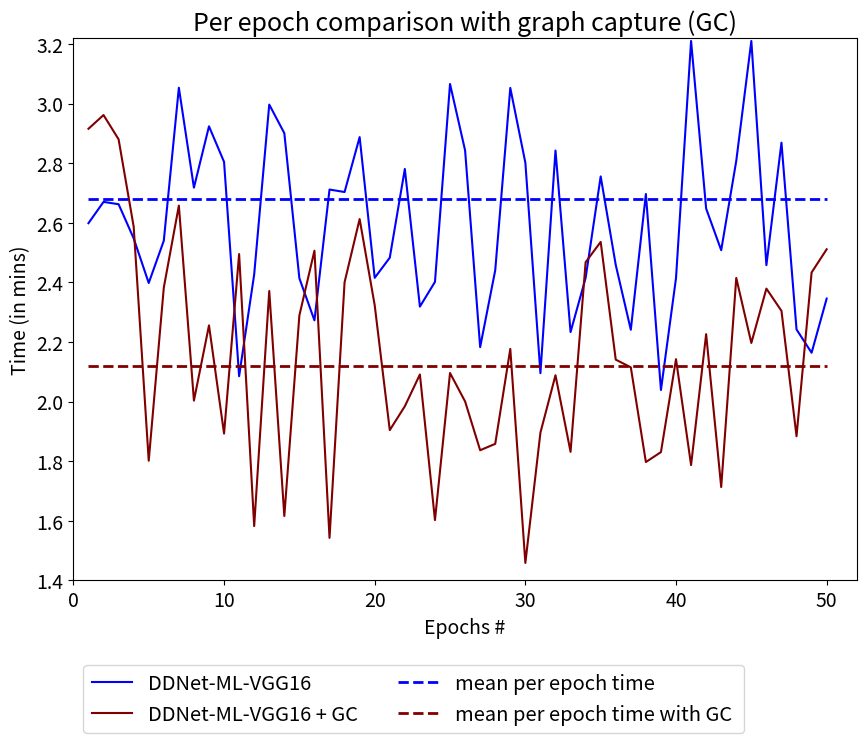

Source code (Python):
import matplotlib.pyplot as plt
import numpy as np
import matplotlib.ticker as ticker
SMALL_SIZE = 8
MEDIUM_SIZE = 14
BIGGER_SIZE = 18
# plt.rc("xtick.top", True)
# plt.rc("xtick.labeltop", True)
plt.rc('font', size=BIGGER_SIZE)          # controls default text sizes
plt.rc('axes', titlesize=BIGGER_SIZE)     # fontsize of the axes title
plt.rc('axes', labelsize=BIGGER_SIZE)    # fontsize of the x and y labels
plt.rc('xtick', labelsize=MEDIUM_SIZE)    # fontsize of the tick labels
plt.rc('ytick', labelsize=MEDIUM_SIZE)    # fontsize of the tick labels
plt.rc('legend', fontsize=18)    # legend fontsize
plt.rc('figure', titlesize=BIGGER_SIZE)  # fontsize of the figure title

mean = 2.68
std_dev = 0.3
num_samples = 50

# ddnet_ml_vgg16_dense = np.random.normal(mean, std_dev, num_samples)
# ddnet_ml_vgg16_dense_gv = list(np.random.normal(2.12, std_dev, num_samples))
# print(ddnet_ml_vgg16_dense_gv)
ddnet_ml_vgg16_dense = [2.59854656,2.66996704, 2.66213015, 2.54766797, 2.39784996, 2.53954472,
 3.05299298,2.71779565, 2.92355591, 2.80422165, 2.08506981, 2.42650364,
 2.99650131,2.90065277, 2.4136367 , 2.2723965, 2.71144993, 2.70307212,
 2.88740012,2.4151675 , 2.48272565, 2.78038018, 2.3185743 , 2.40150115,
 3.06544419,2.84277733, 2.18268667, 2.44035153, 3.05236881, 2.80140829,
 2.09523797,2.84231578, 2.23313226, 2.41474693, 2.7554488 , 2.45826687,
 2.24078749,2.69639119, 2.03874905, 2.41419894, 3.21, 2.64748863,
 2.50784501,2.80771211, 3.21 , 2.45772141, 2.86876345, 2.24191898,
 2.16371827,2.34550137]


ddnet_ml_vgg16_dense_gv = [2.9153957693068, 2.9613552605, 2.88, 2.58716166743, 1.8014363125471904, 2.382057705170289, 2.6575450563240857, 2.003198434818356, 2.255524708906703, 1.89253324104543, 2.49485071144968, 1.582051737167844, 2.3709875741066164, 1.6159758063009397, 2.2891591714085773, 2.506183288587941, 1.5424962433740708, 2.400371119778314, 2.61237905659434, 2.3230947359084335, 1.9041853489443834, 1.9841498517575762, 2.0908484980714244, 1.6021934001771727, 2.0957292841166026, 2.000276642201897, 1.8366299182051458, 1.8580842382795693, 2.1765897791558375, 1.4583852069315475, 1.895610392173063, 2.088353907379302, 1.8312356084878416, 2.4675725094085648, 2.5356717965635345, 2.140609785922826, 2.114851110081838, 1.7970169816201367, 1.830320719831445, 2.1421275089504146, 1.7867807721079991, 2.2261652150238875, 1.7130506654455924, 2.414702430200018, 2.196572872898785, 2.378927708757529, 2.3043761374351988, 1.8836339525956052, 2.433146957403015, 2.510899584119634]




print(ddnet_ml_vgg16_dense)
# print(len(ddnet_ml_vgg16_dense))




y_ticks = list(np.arange(1.4, 3.222, 0.2))
print(y_ticks)
# print(f'min: {min(ddnet_ml_vgg16_dense)} max: {max(ddnet_ml_vgg16_dense)}')
# Generate some data
fig, ax = plt.subplots(figsize=(9, 8), dpi=300)
ax.set_ylim(1.4,3.22)
ax.set_xlim([0,52])
# y = ddnet_ml_vgg16_epochs
ax.set_yticks(y_ticks)
x = range(1, len(ddnet_ml_vgg16_dense) + 1)
# Create the line plot
ax.plot(x, ddnet_ml_vgg16_dense, label='DDNet-ML-VGG16', color='blue')
ax.plot(x, ddnet_ml_vgg16_dense_gv, label='DDNet-ML-VGG16 + GC', color='maroon')

ax.hlines(y = 2.68, xmin=1, xmax=50 , color = 'blue', linestyle = 'dashed', linewidth=2, label='mean per epoch time')
ax.hlines(y = 2.12, xmin=1, xmax=50 , color = 'maroon', linestyle = 'dashed', linewidth=2, label='mean per epoch time with GC ')

ax.legend(loc='lower left', bbox_to_anchor=(0.0, -0.3), ncol=2, fontsize=14.5)
# fig()
# Create the bars for the two categories at each x position
ax.set_xlabel('Epochs #',fontsize=14)
ax.set_ylabel('Time (in mins)',fontsize=14)
ax.set_title('Per epoch comparison with graph capture (GC)')

fig.tight_layout()
plt.show()